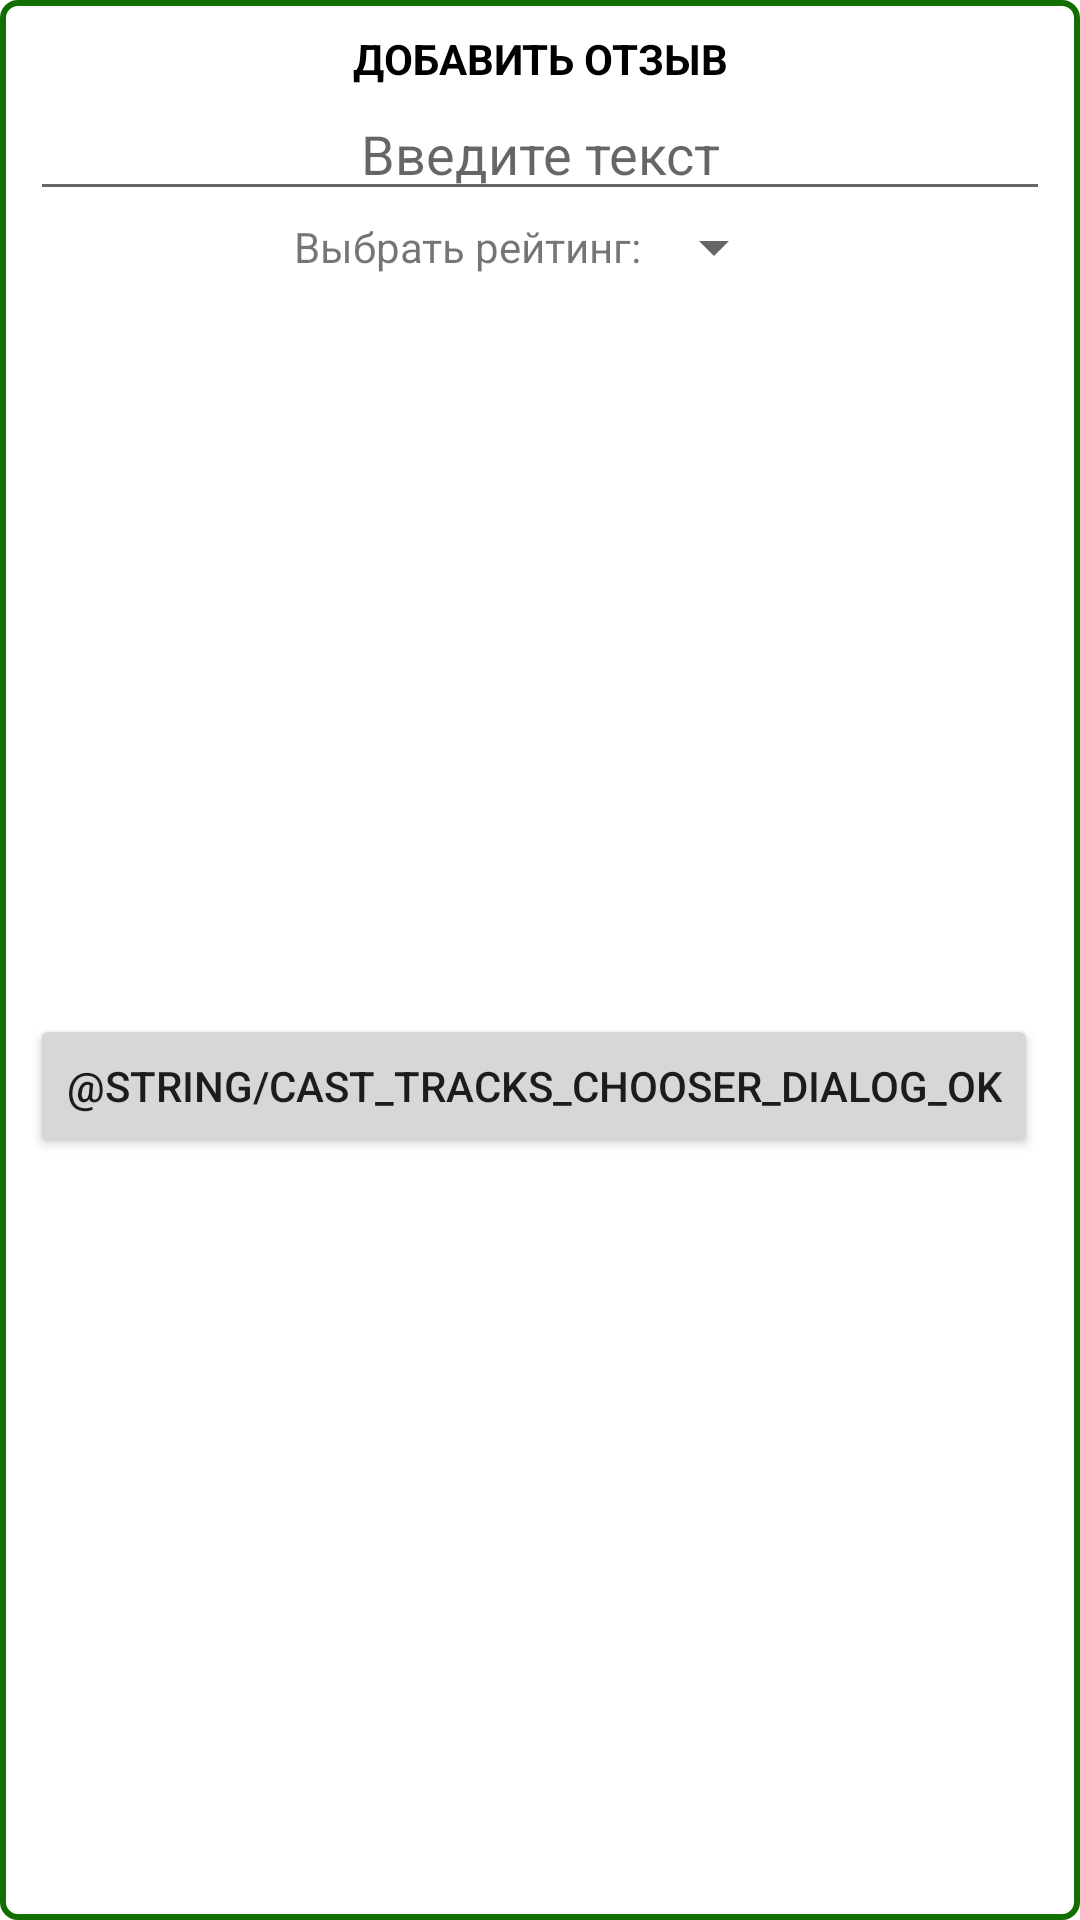

The Android layout XML behind this screen, and the referenced resources:
<!-- AndroidManifest.xml: fallback theme Theme.MaterialComponents.DayNight.NoActionBar -->
<!-- res/layout/activity_add_comment.xml -->
<?xml version="1.0" encoding="utf-8"?>
<FrameLayout
    android:layout_margin="5sp"
    android:background="@drawable/shape_item_4"
    android:padding="10sp"
    xmlns:android="http://schemas.android.com/apk/res/android"
    xmlns:tools="http://schemas.android.com/tools"
    android:layout_width="match_parent"
    android:layout_height="match_parent"
    tools:context="com.bingerdranch.android.bestautoservice.AddComment">
    <LinearLayout
        android:layout_gravity="center"
        android:orientation="vertical"
        android:layout_width="match_parent"
        android:layout_height="wrap_content">
        <TextView
            android:textStyle="bold"
            android:textColor="#000000"
            android:textAllCaps="true"
            android:gravity="center"
            android:text="@string/add_otziv_2"
            android:layout_width="match_parent"
            android:layout_height="wrap_content" />
        <EditText
            android:id="@+id/edit_text_otziv"
            android:hint="@string/add_otziv_hint"
            android:gravity="center"
            android:layout_width="match_parent"
            android:layout_height="wrap_content" />
        <TableRow
            android:gravity="center"
            android:layout_width="match_parent"
            android:layout_height="wrap_content">
            <TextView
                android:text="@string/rating"
                android:layout_width="wrap_content"
                android:layout_height="wrap_content"/>
            <Spinner
                android:id="@+id/spinner_rating"
                android:layout_width="wrap_content"
                android:layout_height="wrap_content">
            </Spinner>
        </TableRow>
        <TableRow
            android:gravity="center"
            android:layout_width="match_parent"
            android:layout_height="wrap_content">
            <Button
                android:text="@string/cast_tracks_chooser_dialog_ok"
                android:id="@+id/button_add_otziv_ok"
                android:layout_width="wrap_content"
                android:layout_height="wrap_content"/>
            <Button
                android:text="@string/cast_tracks_chooser_dialog_cancel"
                android:id="@+id/button_add_otziv_cancel"
                android:layout_width="wrap_content"
                android:layout_height="wrap_content"/>
        </TableRow>
    </LinearLayout>
</FrameLayout>
<!-- resources referenced by this layout -->
<resources>
  <!-- drawable shape_item_4 (drawable) -->
  <?xml version="1.0" encoding="utf-8"?>
  <shape xmlns:android="http://schemas.android.com/apk/res/android"
      android:shape="rectangle">
  
      <stroke
          android:width="2dp"
          android:color="#136e01" />
  
      <padding
          android:bottom="5dp"
          android:left="5dp"
          android:right="5dp"
          android:top="5dp" />
  
      <corners android:radius="5dp" />
  
  </shape>
  <string name="add_otziv_2">Добавить отзыв</string>
  <string name="add_otziv_hint">Введите текст</string>
  <string name="rating">Выбрать рейтинг:</string>
</resources>
